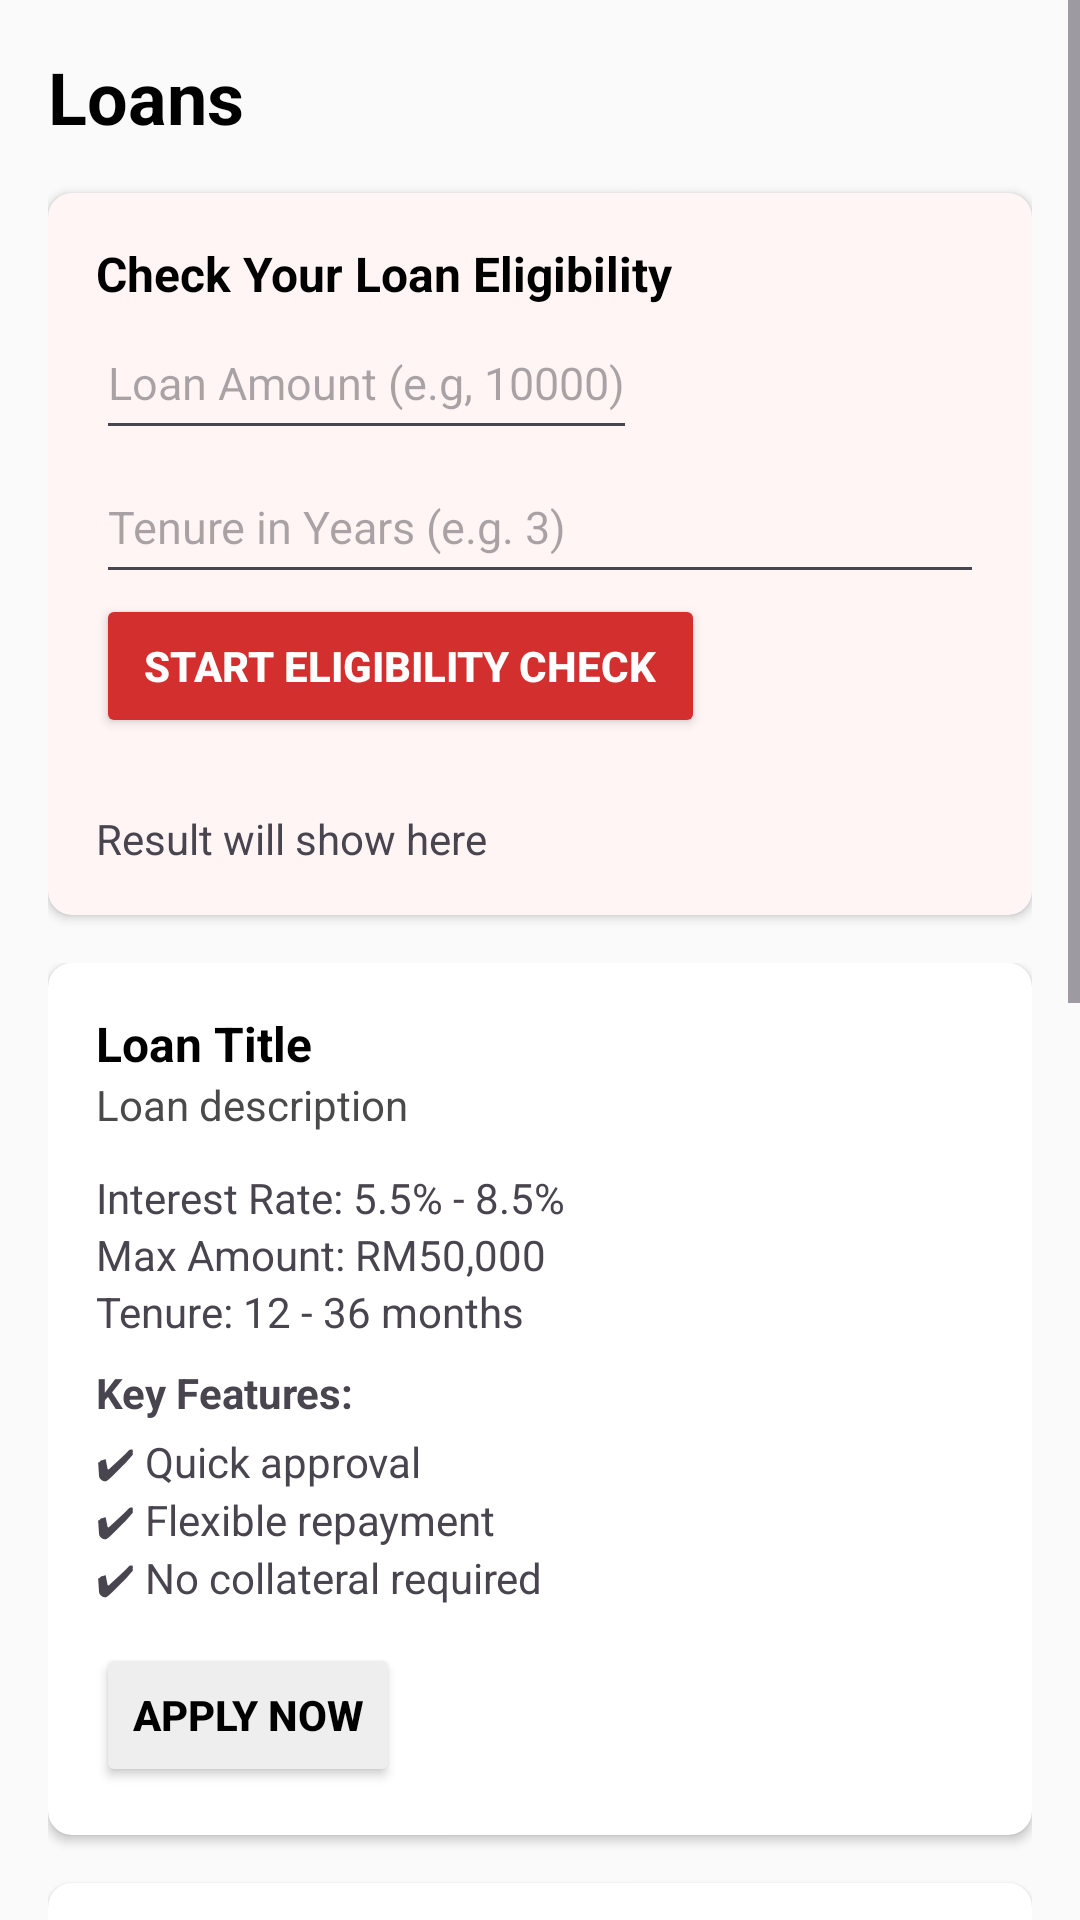

Android layout source for this screen:
<!-- AndroidManifest.xml: application theme Theme.NiagaNow -->
<!-- res/layout/loans.xml -->
<?xml version="1.0" encoding="utf-8"?>
<ScrollView xmlns:android="http://schemas.android.com/apk/res/android"
    xmlns:app="http://schemas.android.com/apk/res-auto"
    android:layout_width="match_parent"
    android:layout_height="match_parent"
    android:background="#FAFAFA">

    <LinearLayout
        android:layout_width="match_parent"
        android:layout_height="wrap_content"
        android:orientation="vertical"
        android:padding="16dp">

        
        <TextView
            android:id="@+id/page_title"
            android:layout_width="wrap_content"
            android:layout_height="wrap_content"
            android:text="@string/loans"
            android:textSize="24sp"
            android:textStyle="bold"
            android:textColor="#000000"
            android:layout_marginBottom="16dp" />

        
        <androidx.cardview.widget.CardView
            android:layout_width="match_parent"
            android:layout_height="wrap_content"
            app:cardCornerRadius="8dp"
            app:cardElevation="2dp"
            app:cardBackgroundColor="#FFF5F5"
            android:layout_marginBottom="16dp">

            <LinearLayout
                android:layout_width="match_parent"
                android:layout_height="wrap_content"
                android:orientation="vertical"
                android:padding="16dp">

                <TextView
                    android:layout_width="wrap_content"
                    android:layout_height="wrap_content"
                    android:text="@string/check_your_loan_eligibility"
                    android:textStyle="bold"
                    android:textColor="#000000"
                    android:textSize="16sp"
                    android:drawablePadding="8dp"
                    android:tint="#D32F2F"
                    />

                <EditText
                    android:id="@+id/loan_amount_input"
                    android:layout_width="wrap_content"
                    android:layout_height="48dp"
                    android:inputType="numberDecimal"
                    android:hint="Loan Amount (e.g, 10000)"
                    android:textSize="15sp"/>

                <EditText
                    android:id="@+id/tenure_input"
                    android:layout_width="match_parent"
                    android:layout_height="48dp"
                    android:hint="Tenure in Years (e.g. 3)"
                    android:textSize="15sp"/>

                <Button
                    android:id="@+id/predict_button"
                    android:layout_width="wrap_content"
                    android:layout_height="wrap_content"
                    android:text="@string/start_eligibility_check"
                    android:textStyle="bold"
                    android:textColor="@android:color/white"
                    android:backgroundTint="#D32F2F"
                    android:paddingHorizontal="16dp"
                    android:paddingVertical="8dp" />

                <TextView
                    android:id="@+id/result_text"
                    android:text="Result will show here"
                    android:layout_width="wrap_content"
                    android:layout_height="wrap_content"
                    android:paddingTop="24dp"/>
            </LinearLayout>
        </androidx.cardview.widget.CardView>

        
        <LinearLayout
            android:layout_width="match_parent"
            android:layout_height="wrap_content"
            android:orientation="vertical"
            android:gravity="center">

            <include
                layout="@layout/loan_card"
                android:layout_width="match_parent"
                android:layout_height="wrap_content"
                android:layout_marginBottom="16dp"
                android:tag="Equipment" />

            <include
                layout="@layout/loan_card"
                android:layout_width="match_parent"
                android:layout_height="wrap_content"
                android:tag="Expansion" />


            
            <include layout="@layout/loan_card"
                android:tag="Expansion" />
        </LinearLayout>

    </LinearLayout>
</ScrollView>
<!-- res/layout/loan_card.xml (included above) -->
<?xml version="1.0" encoding="utf-8"?>
<androidx.cardview.widget.CardView xmlns:android="http://schemas.android.com/apk/res/android"
    xmlns:app="http://schemas.android.com/apk/res-auto"
    android:layout_width="match_parent"
    android:layout_height="wrap_content"
    app:cardCornerRadius="8dp"
    app:cardElevation="2dp">

    <LinearLayout
        android:layout_width="match_parent"
        android:layout_height="wrap_content"
        android:orientation="vertical"
        android:padding="16dp">

        
        <TextView
            android:id="@+id/loan_title"
            android:layout_width="wrap_content"
            android:layout_height="wrap_content"
            android:text="@string/loan_title"
            android:textStyle="bold"
            android:textSize="16sp"
            android:textColor="#000000" />

        
        <TextView
            android:id="@+id/loan_subtitle"
            android:layout_width="wrap_content"
            android:layout_height="wrap_content"
            android:text="@string/loan_description"
            android:textColor="#4A4A4A"
            android:textSize="14sp"
            android:layout_marginBottom="12dp" />

        
        <TextView
            android:layout_width="wrap_content"
            android:layout_height="wrap_content"
            android:text="@string/interest_rate_5_5_8_5" />

        <TextView
            android:layout_width="wrap_content"
            android:layout_height="wrap_content"
            android:text="@string/max_amount_rm50_000" />

        <TextView
            android:layout_width="wrap_content"
            android:layout_height="wrap_content"
            android:text="@string/tenure_12_36_months"
            android:layout_marginBottom="8dp" />

        
        <TextView
            android:layout_width="wrap_content"
            android:layout_height="wrap_content"
            android:text="@string/key_features"
            android:textStyle="bold"
            android:layout_marginBottom="4dp" />

        <TextView
            android:layout_width="wrap_content"
            android:layout_height="wrap_content"
            android:text="@string/quick_approval" />

        <TextView
            android:layout_width="wrap_content"
            android:layout_height="wrap_content"
            android:text="@string/flexible_repayment" />

        <TextView
            android:layout_width="wrap_content"
            android:layout_height="wrap_content"
            android:text="@string/no_collateral_required"
            android:layout_marginBottom="12dp" />

        
        <Button
            android:layout_width="wrap_content"
            android:layout_height="wrap_content"
            android:text="@string/apply_now"
            android:textStyle="bold"
            android:textColor="#000000"
            android:backgroundTint="#EEEEEE" />
    </LinearLayout>
</androidx.cardview.widget.CardView>
<!-- resources referenced by this layout -->
<resources>
  <string name="apply_now">Apply Now</string>
  <string name="check_your_loan_eligibility">Check Your Loan Eligibility</string>
  <string name="flexible_repayment">✔ Flexible repayment</string>
  <string name="interest_rate_5_5_8_5">Interest Rate: 5.5% - 8.5%</string>
  <string name="key_features">Key Features:</string>
  <string name="loan_description">Loan description</string>
  <string name="loan_title">Loan Title</string>
  <string name="loans">Loans</string>
  <string name="max_amount_rm50_000">Max Amount: RM50,000</string>
  <string name="no_collateral_required">✔ No collateral required</string>
  <string name="quick_approval">✔ Quick approval</string>
  <string name="start_eligibility_check">Start Eligibility Check</string>
  <string name="tenure_12_36_months">Tenure: 12 - 36 months</string>
  <style name="Theme.NiagaNow" parent="Base.Theme.NiagaNow" />
  <style name="Base.Theme.NiagaNow" parent="Theme.Material3.DayNight.NoActionBar">
          
          
      </style>
</resources>
